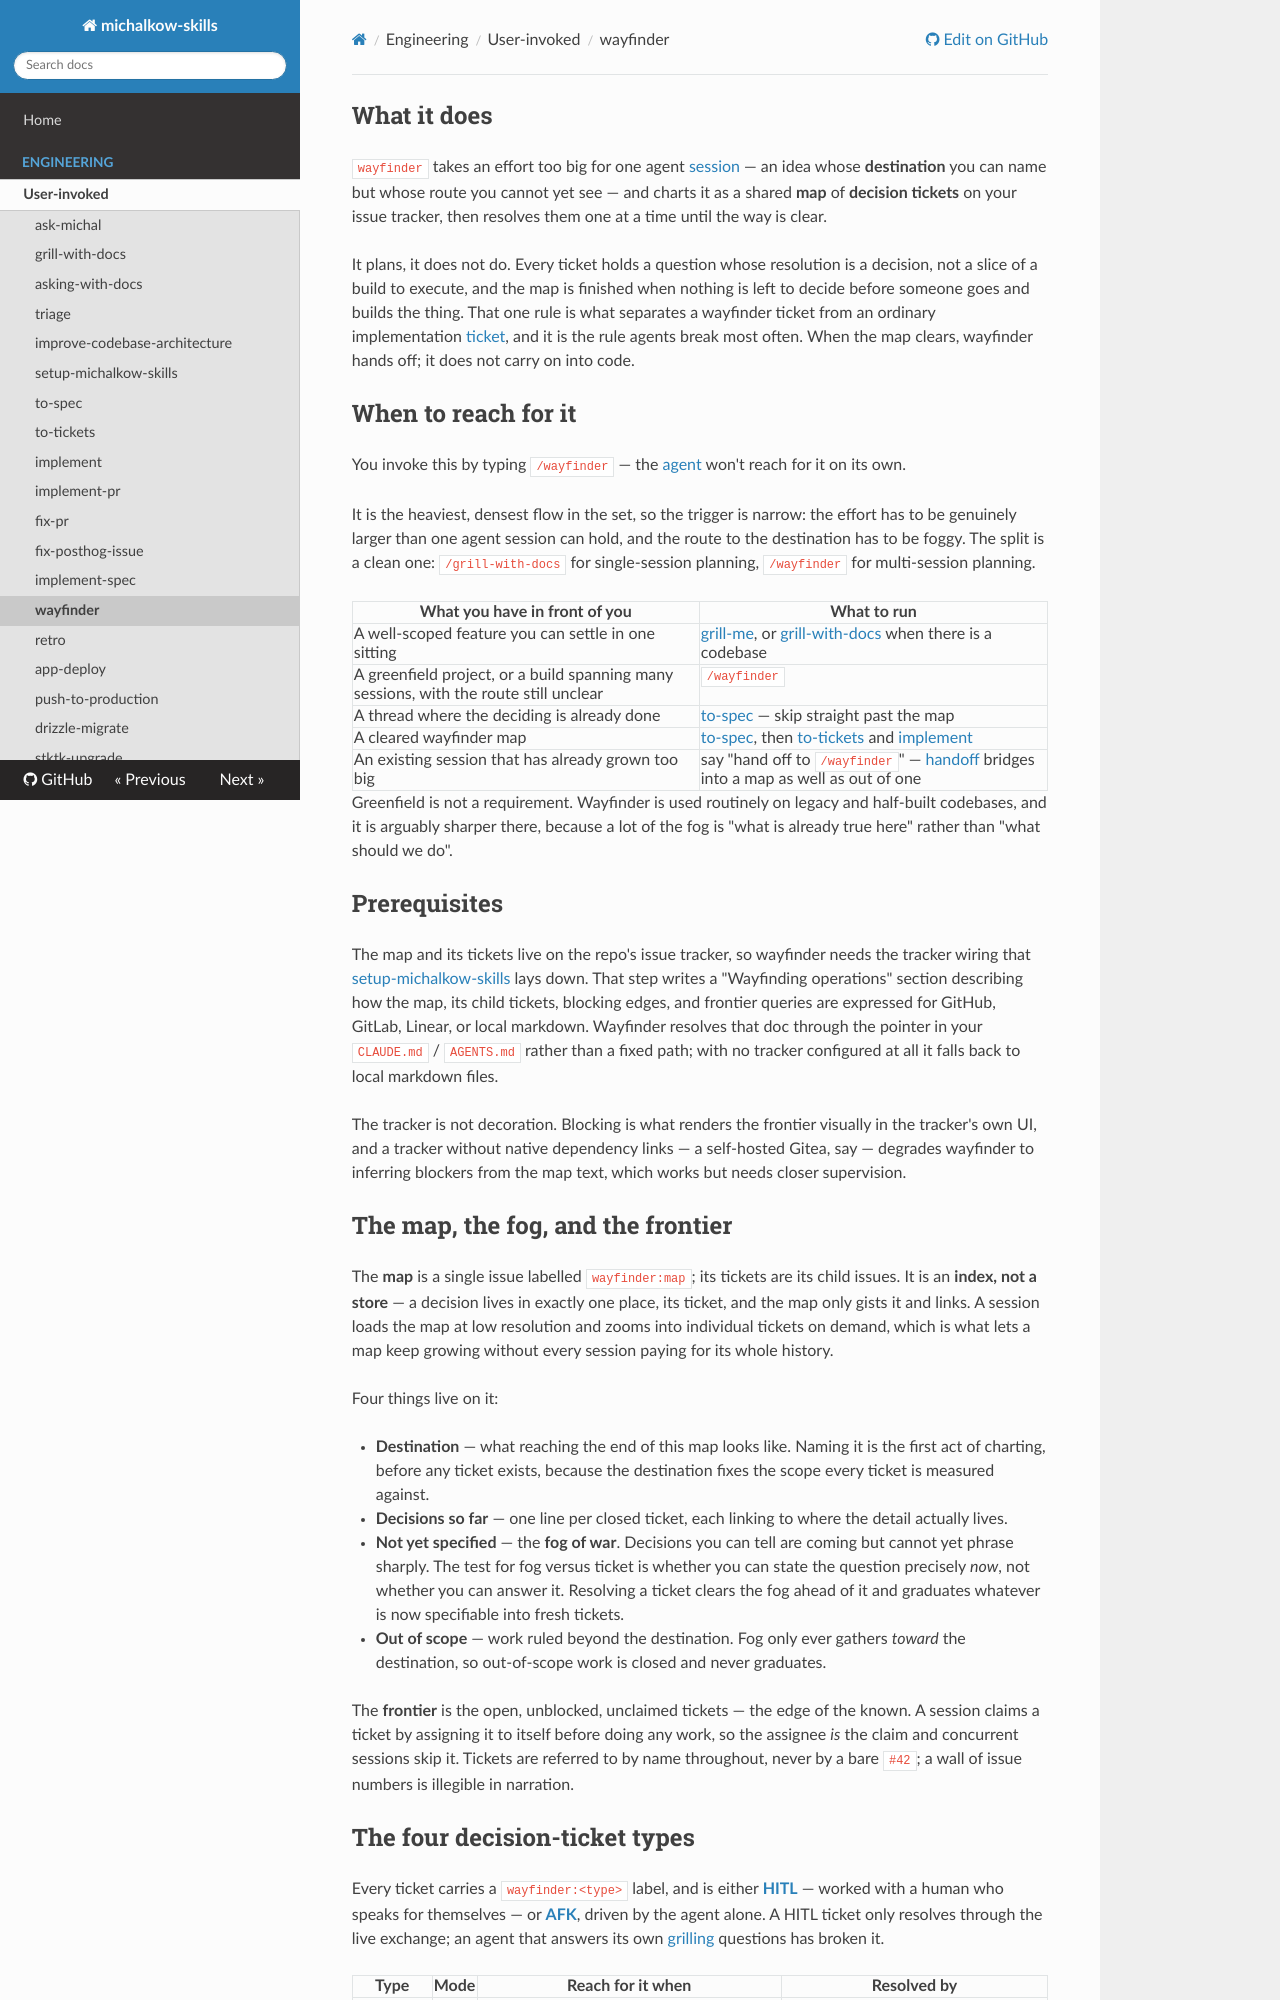

repository: michalkow/skills · page: wayfinder/index.html · generator: mkdocs

## What it does

`wayfinder` takes an effort too big for one agent [session](https://michalkow.github.io/skills/dictionary/session) — an idea whose **destination** you can name but whose route you cannot yet see — and charts it as a shared **map** of **decision tickets** on your issue tracker, then resolves them one at a time until the way is clear.

It plans, it does not do. Every ticket holds a question whose resolution is a decision, not a slice of a build to execute, and the map is finished when nothing is left to decide before someone goes and builds the thing. That one rule is what separates a wayfinder ticket from an ordinary implementation [ticket](https://michalkow.github.io/skills/dictionary/ticket), and it is the rule agents break most often. When the map clears, wayfinder hands off; it does not carry on into code.

## When to reach for it

You invoke this by typing `/wayfinder` — the [agent](https://michalkow.github.io/skills/dictionary/agent) won't reach for it on its own.

It is the heaviest, densest flow in the set, so the trigger is narrow: the effort has to be genuinely larger than one agent session can hold, and the route to the destination has to be foggy. The split is a clean one: `/grill-with-docs` for single-session planning, `/wayfinder` for multi-session planning.

| What you have in front of you | What to run |
| --- | --- |
| A well-scoped feature you can settle in one sitting | [grill-me](https://michalkow.github.io/skills/grill-me), or [grill-with-docs](https://michalkow.github.io/skills/grill-with-docs) when there is a codebase |
| A greenfield project, or a build spanning many sessions, with the route still unclear | `/wayfinder` |
| A thread where the deciding is already done | [to-spec](https://michalkow.github.io/skills/to-spec) — skip straight past the map |
| A cleared wayfinder map | [to-spec](https://michalkow.github.io/skills/to-spec), then [to-tickets](https://michalkow.github.io/skills/to-tickets) and [implement](https://michalkow.github.io/skills/implement) |
| An existing session that has already grown too big | say "hand off to `/wayfinder`" — [handoff](https://michalkow.github.io/skills/handoff) bridges into a map as well as out of one |

Greenfield is not a requirement. Wayfinder is used routinely on legacy and half-built codebases, and it is arguably sharper there, because a lot of the fog is "what is already true here" rather than "what should we do".

## Prerequisites

The map and its tickets live on the repo's issue tracker, so wayfinder needs the tracker wiring that [setup-michalkow-skills](https://michalkow.github.io/skills/setup-michalkow-skills) lays down. That step writes a "Wayfinding operations" section describing how the map, its child tickets, blocking edges, and frontier queries are expressed for GitHub, GitLab, Linear, or local markdown. Wayfinder resolves that doc through the pointer in your `CLAUDE.md` / `AGENTS.md` rather than a fixed path; with no tracker configured at all it falls back to local markdown files.

The tracker is not decoration. Blocking is what renders the frontier visually in the tracker's own UI, and a tracker without native dependency links — a self-hosted Gitea, say — degrades wayfinder to inferring blockers from the map text, which works but needs closer supervision.

## The map, the fog, and the frontier

The **map** is a single issue labelled `wayfinder:map`; its tickets are its child issues. It is an **index, not a store** — a decision lives in exactly one place, its ticket, and the map only gists it and links. A session loads the map at low resolution and zooms into individual tickets on demand, which is what lets a map keep growing without every session paying for its whole history.

Four things live on it:

- **Destination** — what reaching the end of this map looks like. Naming it is the first act of charting, before any ticket exists, because the destination fixes the scope every ticket is measured against.
- **Decisions so far** — one line per closed ticket, each linking to where the detail actually lives.
- **Not yet specified** — the **fog of war**. Decisions you can tell are coming but cannot yet phrase sharply. The test for fog versus ticket is whether you can state the question precisely *now*, not whether you can answer it. Resolving a ticket clears the fog ahead of it and graduates whatever is now specifiable into fresh tickets.
- **Out of scope** — work ruled beyond the destination. Fog only ever gathers *toward* the destination, so out-of-scope work is closed and never graduates.

The **frontier** is the open, unblocked, unclaimed tickets — the edge of the known. A session claims a ticket by assigning it to itself before doing any work, so the assignee *is* the claim and concurrent sessions skip it. Tickets are referred to by name throughout, never by a bare `#42`; a wall of issue numbers is illegible in narration.
